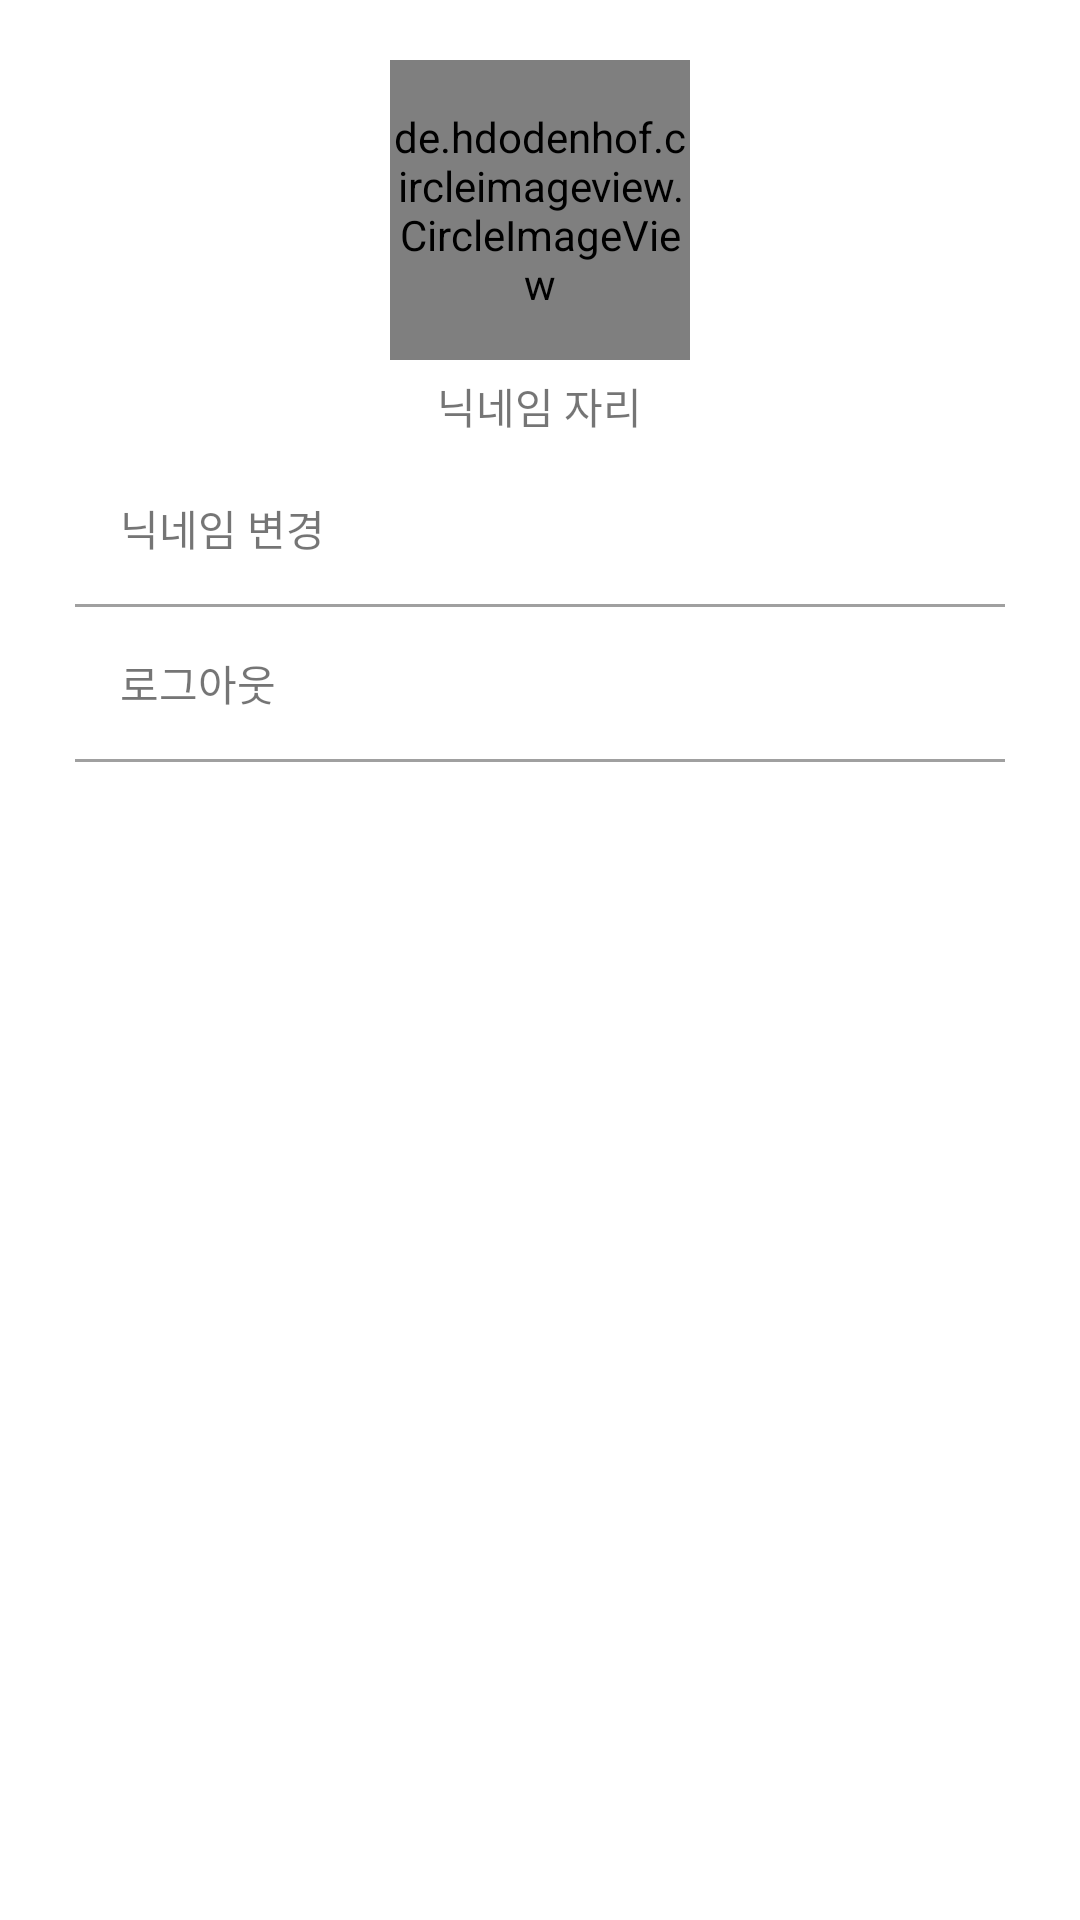

This screen was rendered from an Android layout file. Write that file and the resources it references.
<!-- AndroidManifest.xml: application theme Theme.DataBinding_20211117 -->
<!-- res/layout/activity_my_profile.xml -->
<?xml version="1.0" encoding="utf-8"?>
<layout>


    <LinearLayout xmlns:android="http://schemas.android.com/apk/res/android"
        xmlns:app="http://schemas.android.com/apk/res-auto"
        xmlns:tools="http://schemas.android.com/tools"
        android:layout_width="match_parent"
        android:layout_height="match_parent"
        android:gravity="center_horizontal"
        android:orientation="vertical"
        android:padding="20dp"
        tools:context=".MyProfileActivity">

        <LinearLayout
            android:layout_width="match_parent"
            android:layout_height="wrap_content"
            android:gravity="center"
            android:orientation="vertical">

            <de.hdodenhof.circleimageview.CircleImageView
                android:layout_width="100dp"
                android:layout_height="100dp"
                android:src="@mipmap/ic_launcher" />

            <TextView
                android:id="@+id/txtNickname"
                android:layout_width="wrap_content"
                android:layout_height="wrap_content"
                android:layout_marginTop="5dp"
                android:text="닉네임 자리" />


        </LinearLayout>

        <LinearLayout
            android:layout_width="match_parent"
            android:layout_height="wrap_content"
            android:orientation="vertical"
            android:padding="5dp">


            <LinearLayout
                android:id="@+id/btnChangeNickName"
                android:layout_width="match_parent"
                android:layout_height="wrap_content"
                android:orientation="horizontal"
                android:padding="15dp">

                <TextView
                    android:layout_width="wrap_content"
                    android:layout_height="wrap_content"
                    android:text="닉네임 변경" />

                <TextView
                    android:layout_width="0dp"
                    android:layout_height="wrap_content"
                    android:layout_weight="1" />

                <ImageView
                    android:layout_width="20dp"
                    android:layout_height="20dp"
                    android:src="@mipmap/ic_launcher" />


            </LinearLayout>

            <TextView
                android:layout_width="match_parent"
                android:layout_height="1dp"
                android:background="@color/gray" />

            <LinearLayout
                android:id="@+id/btnLogout"
                android:layout_width="match_parent"
                android:layout_height="wrap_content"
                android:orientation="horizontal"
                android:padding="15dp">

                <TextView
                    android:layout_width="wrap_content"
                    android:layout_height="wrap_content"
                    android:text="로그아웃" />

                <TextView
                    android:layout_width="0dp"
                    android:layout_height="wrap_content"
                    android:layout_weight="1" />

                <ImageView
                    android:layout_width="20dp"
                    android:layout_height="20dp"
                    android:src="@mipmap/ic_launcher" />


            </LinearLayout>


            <TextView
                android:layout_width="match_parent"
                android:layout_height="1dp"
                android:background="@color/gray" />


        </LinearLayout>

    </LinearLayout>

</layout>
<!-- resources referenced by this layout -->
<resources>
  <color name="gray">#a0a0a0</color>
  <style name="Theme.DataBinding_20211117" parent="Theme.MaterialComponents.DayNight.DarkActionBar">
          
          <item name="colorPrimary">@color/purple_500</item>
          <item name="colorPrimaryVariant">@color/purple_700</item>
          <item name="colorOnPrimary">@color/white</item>
          
          <item name="colorSecondary">@color/teal_200</item>
          <item name="colorSecondaryVariant">@color/teal_700</item>
          <item name="colorOnSecondary">@color/black</item>
          
          <item name="android:statusBarColor" tools:targetApi="l">?attr/colorPrimaryVariant</item>
          
      </style>
  <color name="purple_500">#FF6200EE</color>
  <color name="purple_700">#FF3700B3</color>
  <color name="white">#FFFFFFFF</color>
  <color name="teal_200">#FF03DAC5</color>
  <color name="teal_700">#FF018786</color>
  <color name="black">#FF000000</color>
</resources>
